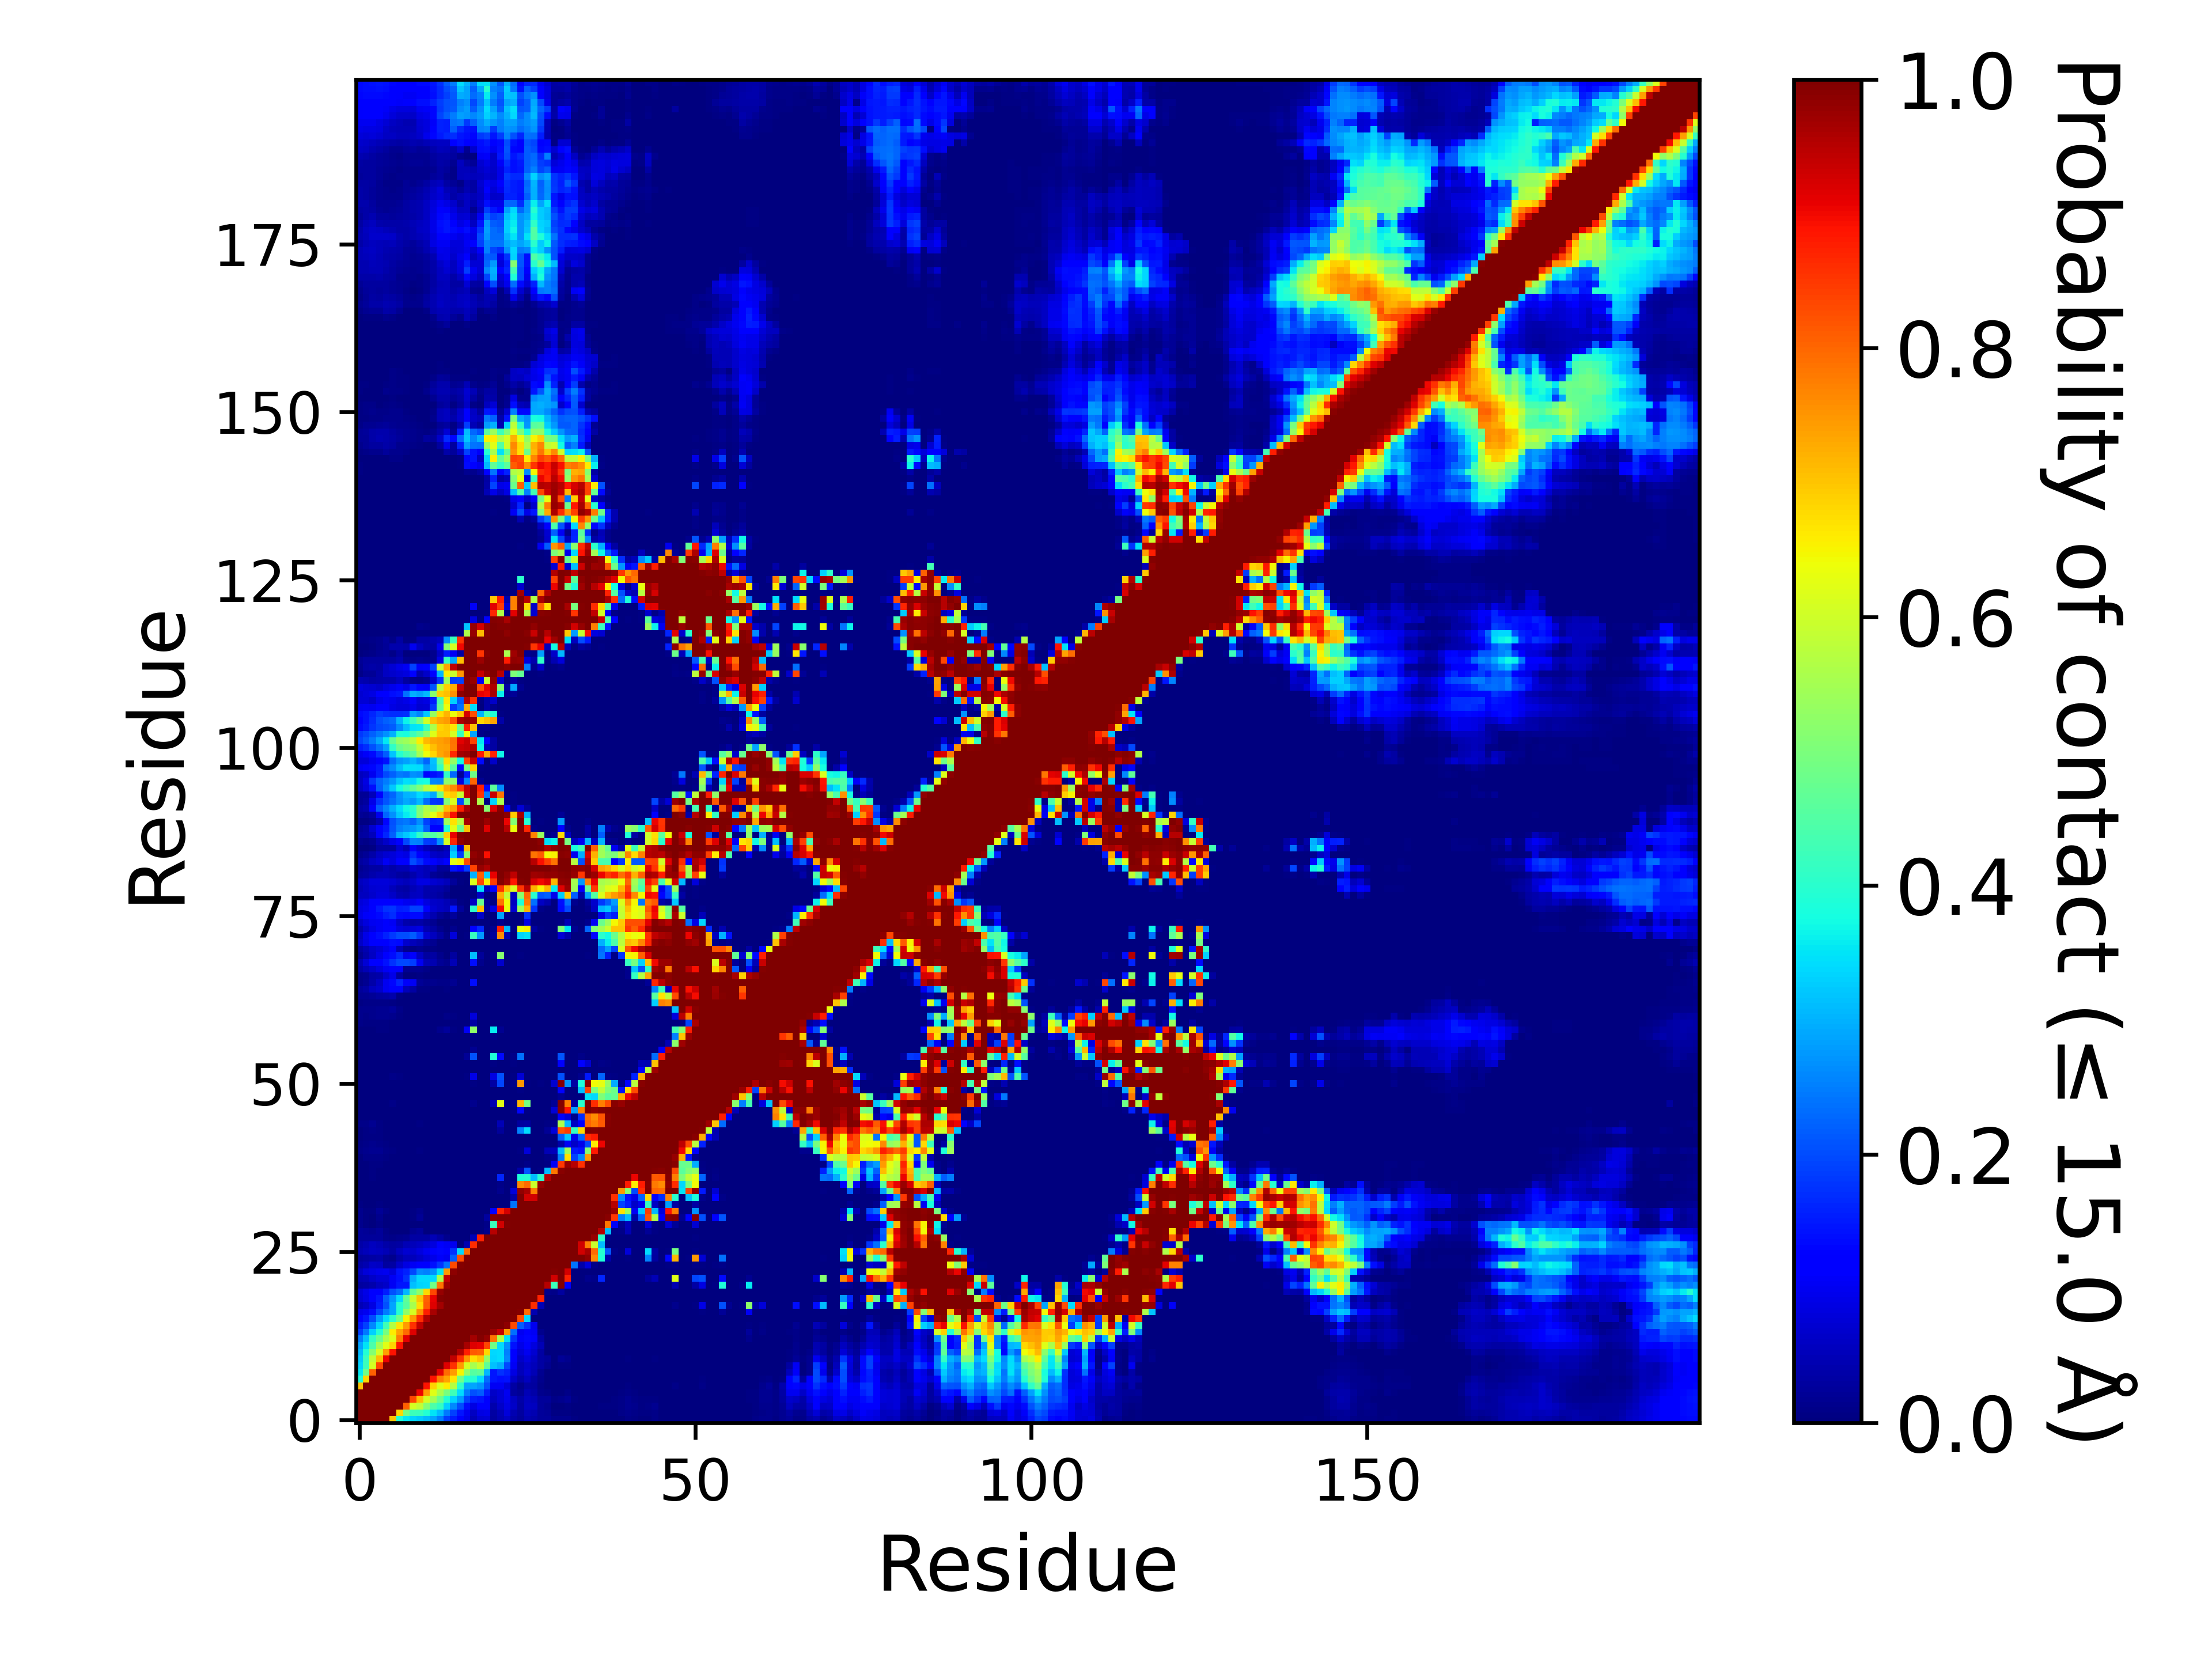

Data behind this chart, as committed beside it:
, 1, 2, 3, 4, 5, 6, 7, 8, 9, 10, 11, 12, 13, 14, 15, 16, 17, 18, 19, 20, 21, 22, 23
1, 1.0, 1.0, 1.0, 1.0, 1.0, 0.7008, 0.3913, 0.3527, 0.3351, 0.3212, 0.3061, 0.2871, 0.2497, 0.1845, 0.1538, 0.1271, 0.09101, 0.0482, 0.07131, 0.07642, 0.02981, 0.04562, 0.06202
2, 1.0, 1.0, 1.0, 1.0, 1.0, 1.0, 0.6807, 0.4846, 0.4241, 0.4197, 0.394, 0.3501, 0.312, 0.246, 0.1889, 0.1452, 0.09969, 0.05918, 0.08919, 0.08997, 0.0316, 0.04734, 0.07889
3, 1.0, 1.0, 1.0, 1.0, 1.0, 1.0, 1.0, 0.8075, 0.6069, 0.5849, 0.5096, 0.4438, 0.4122, 0.3282, 0.2604, 0.2019, 0.139, 0.0893, 0.1206, 0.1134, 0.04045, 0.06352, 0.08843
4, 1.0, 1.0, 1.0, 1.0, 1.0, 1.0, 1.0, 1, 0.8346, 0.7104, 0.6071, 0.5475, 0.4781, 0.3937, 0.334, 0.2808, 0.1917, 0.1541, 0.1447, 0.1252, 0.0584, 0.07602, 0.0953
5, 1.0, 1.0, 1.0, 1.0, 1.0, 1.0, 1.0, 1.0, 1, 0.9045, 0.7411, 0.6221, 0.5584, 0.4946, 0.4274, 0.3434, 0.2483, 0.2039, 0.2176, 0.154, 0.06446, 0.07634, 0.09791
6, 0.7008, 1.0, 1.0, 1.0, 1.0, 1.0, 1.0, 1.0, 1.0, 1.0, 0.8903, 0.6866, 0.6174, 0.6586, 0.5675, 0.406, 0.2869, 0.2857, 0.2722, 0.2058, 0.1051, 0.1043, 0.07994
7, 0.3913, 0.6807, 1.0, 1.0, 1.0, 1.0, 1.0, 1.0, 1.0, 1.0, 1.0, 0.8872, 0.7735, 0.7372, 0.6669, 0.4849, 0.3978, 0.3969, 0.3435, 0.2333, 0.1479, 0.1401, 0.1439
8, 0.3527, 0.4846, 0.8075, 1, 1.0, 1.0, 1.0, 1.0, 1.0, 1.0, 1.0, 1.0, 0.9133, 0.7941, 0.7432, 0.6499, 0.5265, 0.4543, 0.4678, 0.3061, 0.1474, 0.173, 0.1575
9, 0.3351, 0.4241, 0.6069, 0.8346, 1, 1.0, 1.0, 1.0, 1.0, 1.0, 1.0, 1.0, 1.0, 0.9174, 0.8565, 0.7456, 0.6073, 0.554, 0.593, 0.4664, 0.3142, 0.2961, 0.1976
10, 0.3212, 0.4197, 0.5849, 0.7104, 0.9045, 1.0, 1.0, 1.0, 1.0, 1.0, 1.0, 1.0, 1.0, 1, 0.9451, 0.8604, 0.7512, 0.6725, 0.6994, 0.5298, 0.335, 0.3404, 0.2596
11, 0.3061, 0.394, 0.5096, 0.6071, 0.7411, 0.8903, 1.0, 1.0, 1.0, 1.0, 1.0, 1.0, 1.0, 1.0, 1.0, 0.9532, 0.8772, 0.8127, 0.8068, 0.6826, 0.3386, 0.3428, 0.2531
12, 0.2871, 0.3501, 0.4438, 0.5475, 0.6221, 0.6866, 0.8872, 1.0, 1.0, 1.0, 1.0, 1.0, 1.0, 1.0, 1.0, 1.0, 0.9627, 0.9144, 0.908, 0.8332, 0.4871, 0.3411, 0.268
13, 0.2497, 0.312, 0.4122, 0.4781, 0.5584, 0.6174, 0.7735, 0.9133, 1.0, 1.0, 1.0, 1.0, 1.0, 1.0, 1.0, 1.0, 1.0, 0.9663, 0.996, 0.9766, 0.7862, 0.5601, 0.3496
14, 0.1845, 0.246, 0.3282, 0.3937, 0.4946, 0.6586, 0.7372, 0.7941, 0.9174, 1, 1.0, 1.0, 1.0, 1.0, 1.0, 1.0, 1.0, 1.0, 1.0, 0.9997, 0.974, 0.9401, 0.7476
15, 0.1538, 0.1889, 0.2604, 0.334, 0.4274, 0.5675, 0.6669, 0.7432, 0.8565, 0.9451, 1.0, 1.0, 1.0, 1.0, 1.0, 1.0, 1.0, 1.0, 1.0, 1.0, 1, 0.9968, 0.9861
16, 0.1271, 0.1452, 0.2019, 0.2808, 0.3434, 0.406, 0.4849, 0.6499, 0.7456, 0.8604, 0.9532, 1.0, 1.0, 1.0, 1.0, 1.0, 1.0, 1.0, 1.0, 1.0, 1.0, 1.0, 1
17, 0.09101, 0.09969, 0.139, 0.1917, 0.2483, 0.2869, 0.3978, 0.5265, 0.6073, 0.7512, 0.8772, 0.9627, 1.0, 1.0, 1.0, 1.0, 1.0, 1.0, 1.0, 1.0, 1.0, 1.0, 1.0
18, 0.0482, 0.05918, 0.0893, 0.1541, 0.2039, 0.2857, 0.3969, 0.4543, 0.554, 0.6725, 0.8127, 0.9144, 0.9663, 1.0, 1.0, 1.0, 1.0, 1.0, 1.0, 1.0, 1.0, 1.0, 1.0
19, 0.07131, 0.08919, 0.1206, 0.1447, 0.2176, 0.2722, 0.3435, 0.4678, 0.593, 0.6994, 0.8068, 0.908, 0.996, 1.0, 1.0, 1.0, 1.0, 1.0, 1.0, 1.0, 1.0, 1.0, 1.0
20, 0.07642, 0.08997, 0.1134, 0.1252, 0.154, 0.2058, 0.2333, 0.3061, 0.4664, 0.5298, 0.6826, 0.8332, 0.9766, 0.9997, 1.0, 1.0, 1.0, 1.0, 1.0, 1.0, 1.0, 1.0, 1.0
21, 0.02981, 0.0316, 0.04045, 0.0584, 0.06446, 0.1051, 0.1479, 0.1474, 0.3142, 0.335, 0.3386, 0.4871, 0.7862, 0.974, 1, 1.0, 1.0, 1.0, 1.0, 1.0, 1.0, 1.0, 1.0
22, 0.04562, 0.04734, 0.06352, 0.07602, 0.07634, 0.1043, 0.1401, 0.173, 0.2961, 0.3404, 0.3428, 0.3411, 0.5601, 0.9401, 0.9968, 1.0, 1.0, 1.0, 1.0, 1.0, 1.0, 1.0, 1.0
23, 0.06202, 0.07889, 0.08843, 0.0953, 0.09791, 0.07994, 0.1439, 0.1575, 0.1976, 0.2596, 0.2531, 0.268, 0.3496, 0.7476, 0.9861, 1, 1.0, 1.0, 1.0, 1.0, 1.0, 1.0, 1.0
24, 0.03673, 0.0444, 0.06431, 0.05878, 0.0305, 0.03357, 0.06269, 0.08812, 0.1045, 0.1237, 0.1242, 0.1426, 0.1784, 0.2349, 0.8294, 0.995, 1.0, 1.0, 1.0, 1.0, 1.0, 1.0, 1.0
25, 0.027, 0.02973, 0.0332, 0.03531, 0.02221, 0.0125, 0.03704, 0.05426, 0.05165, 0.06252, 0.07997, 0.09207, 0.109, 0.1011, 0.2163, 0.8243, 0.9955, 1.0, 1.0, 1.0, 1.0, 1.0, 1.0
26, 0.04353, 0.05134, 0.0589, 0.05566, 0.04691, 0.03417, 0.05737, 0.07222, 0.06645, 0.08226, 0.09872, 0.1094, 0.1304, 0.1162, 0.1753, 0.337, 0.7934, 0.9996, 1.0, 1.0, 1.0, 1.0, 1.0
27, 0.03746, 0.04514, 0.05816, 0.04975, 0.03832, 0.02829, 0.03306, 0.0506, 0.05381, 0.06216, 0.07212, 0.0846, 0.1122, 0.1044, 0.1001, 0.00201, 0.04478, 0.8611, 0.9997, 1.0, 1.0, 1.0, 1.0
28, 0.02621, 0.0244, 0.02447, 0.02708, 0.01317, 0.01114, 0.0144, 0.01804, 0.03128, 0.03471, 0.03501, 0.05026, 0.03308, 0.01411, 0.00039, 0.0, 1.4999925000374999e-05, 0.05036, 0.8731, 0.9992, 1.0, 1.0, 1.0
29, 0.02426, 0.02065, 0.01662, 0.02368, 0.01042, 0.0034, 0.0022, 0.00383, 0.01619, 0.02545, 0.00225, 0.000505, 7.499962500187499e-05, 0.0, 0.0, 0.0, 0.0, 0.0, 0.00041, 0.01218, 0.9523, 0.9982, 1.0
30, 0.01444, 0.00535, 0.00231, 0.008405, 0.001165, 0.00029, 0.00028, 0.000215, 0.00052, 0.00021, 0.0, 0.0, 0.0, 0.0, 0.0, 0.0, 0.0, 0.0, 6.999965000175e-05, 0.01071, 0.4237, 0.9285, 0.9927
31, 0.01312, 0.00457, 0.003755, 0.01373, 0.00321, 0.00044, 0.000445, 0.000535, 0.006405, 0.02312, 0.00125, 0.0, 0.0, 0.0, 0.0, 0.0, 1.4999925000374999e-05, 0.00125, 0.00227, 0.03125, 0.9955, 0.9987, 1
32, 0.01481, 0.007755, 0.00776, 0.02141, 0.008755, 0.00152, 0.001225, 0.00147, 0.00682, 0.01497, 0.00022, 4.9999750001249995e-06, 0.0, 0.0, 0.0, 0.0, 0.0, 0.0, 0.0, 0.0, 0.1205, 0.8732, 0.9227
33, 0.005585, 0.00199, 0.00107, 0.005135, 0.001265, 0.000165, 9.999950000249999e-05, 4.4999775001124996e-05, 0.0, 0.0, 0.0, 0.0, 0.0, 0.0, 0.0, 0.0, 0.0, 0.0, 0.0, 0.0, 1.4999925000374999e-05, 0.00148, 0.00213
34, 0.00114, 0.00073, 0.000265, 7.499962500187499e-05, 0.0, 6.999965000175e-05, 0.0, 0.0, 0.0, 0.0, 0.0, 0.0, 0.0, 0.0, 0.0, 0.0, 0.0, 0.0, 0.0, 0.0, 4.9999750001249995e-06, 0.00059, 9.999950000249999e-06
35, 0.00023, 0.00041, 0.00029, 0.00023, 1.4999925000374999e-05, 9.499952500237499e-05, 2.4999875000624998e-05, 0.0, 0.0, 0.0, 0.0, 0.0, 0.0, 0.0, 0.0, 0.0, 0.0, 0.0, 0.0, 0.0, 1.9999900000499998e-05, 0.01549, 0.002205
36, 0.000525, 0.00077, 0.000525, 0.00108, 0.00021, 9.999950000249999e-05, 2.9999850000749997e-05, 0.0, 0.0, 0.0, 0.0, 0.0, 0.0, 0.0, 0.0, 0.0, 0.0, 0.0, 0.0, 0.0, 0.0, 0.008465, 0.00119
37, 9.999950000249999e-06, 7.999960000199999e-05, 0.004065, 0.0, 0.0, 0.0, 0.0, 0.0, 0.0, 1.4999925000374999e-05, 0.0, 0.0, 0.0, 0.0, 0.0, 0.0, 0.0, 0.0, 0.0, 0.0, 0.0, 0.1607, 0.00024
38, 3.4999825000875e-05, 0.00139, 0.00648, 0.001865, 5.4999725001374995e-05, 4.9999750001249995e-06, 0.0, 0.0, 0.0, 0.0, 0.0, 0.0, 0.0, 0.0, 0.0, 0.0, 0.0, 0.0, 0.0, 0.0, 0.0, 0.00012, 0.0
39, 0.000145, 0.00253, 0.007175, 0.004965, 4.9999750001249995e-06, 0.0, 0.0, 0.0, 0.0, 0.0, 0.0, 0.0, 0.0, 0.0, 0.0, 0.0, 0.0, 0.0, 0.0, 0.0, 0.0, 0.0, 0.0
40, 0.0022, 0.008405, 0.01165, 0.00797, 0.00482, 0.00015, 0.0, 0.0, 0.0, 4.9999750001249995e-06, 0.0, 0.0, 0.0, 0.0, 0.0, 0.0, 0.0, 0.0, 0.0, 0.0, 0.0, 0.0, 0.0
41, 0.01103, 0.01446, 0.01704, 0.01576, 0.01072, 0.00515, 0.00044, 0.000215, 0.0003, 0.0078, 0.00338, 0.00158, 0.0, 0.0, 0.0, 0.0, 0.0, 0.0, 0.0, 0.0, 0.0, 0.00124, 0.0
42, 0.00716, 0.009435, 0.0135, 0.008635, 0.00529, 0.00248, 0.000105, 2.4999875000624998e-05, 0.0, 0.000335, 4.4999775001124996e-05, 0.0, 0.0, 0.0, 0.0, 0.0, 0.0, 0.0, 0.0, 0.0, 0.0, 0.0, 0.0
43, 0.000105, 0.00649, 0.0073, 0.004335, 1.9999900000499998e-05, 0.0, 0.0, 0.0, 0.0, 0.0, 0.0, 0.0, 0.0, 0.0, 0.0, 0.0, 0.0, 0.0, 0.0, 0.0, 0.0, 0.0, 0.0
44, 0.00127, 0.00708, 0.00973, 0.006115, 0.000605, 0.000165, 2.4999875000624998e-05, 0.000135, 0.0, 0.0, 9.999950000249999e-06, 3.4999825000875e-05, 0.0, 0.0, 0.0, 0.0, 0.0, 0.0, 0.0, 0.0, 0.0, 0.02414, 0.0
45, 0.01076, 0.01077, 0.01612, 0.007505, 0.00229, 0.003145, 0.00025, 0.000305, 0.00024, 0.00633, 0.00359, 0.001095, 0.0, 0.0, 0.0, 0.0, 0.0, 0.0, 0.0, 0.0, 0.0, 0.05068, 0.0
46, 0.00082, 0.00306, 0.001175, 0.00038, 0.0, 0.0, 0.0, 0.0, 0.0, 0.0, 0.0, 0.0, 0.0, 0.0, 0.0, 0.0, 0.0, 0.0, 0.0, 0.0, 0.0, 0.0, 0.0
47, 9.499952500237499e-05, 0.0, 0.0, 0.0, 0.0, 0.0, 0.0, 0.0, 0.0, 0.0, 0.0, 0.0, 0.0, 0.0, 0.0, 0.0, 0.0, 0.0, 0.0, 0.0, 0.00036, 0.00067, 0.00023
48, 0.00102, 0.003785, 0.0012, 8.499957500212499e-05, 0.00292, 0.0088, 0.002705, 0.00093, 0.000205, 0.000565, 0.001045, 0.000475, 0.0, 0.0, 0.0, 0.0, 0.0, 0.01321, 0.000185, 0.0, 0.04328, 0.6244, 0.00078
49, 0.0028, 0.003405, 0.00274, 0.001185, 0.000655, 0.00326, 3.9999800000999996e-05, 0.0, 0.0, 4.9999750001249995e-06, 0.0, 0.0, 0.0, 0.0, 0.0, 0.0, 0.0, 0.0, 0.0, 0.0, 3.4999825000875e-05, 0.00026, 0.0
50, 0.00019, 1.4999925000374999e-05, 0.0, 0.0, 0.0, 0.0, 0.0, 0.0, 0.0, 0.0, 0.0, 0.0, 0.0, 0.0, 0.0, 0.0, 0.0, 0.0, 0.0, 0.0, 5.9999700001499995e-05, 0.0, 0.0
51, 9.999950000249999e-06, 0.0, 0.0, 0.0, 0.0, 0.00016, 0.0, 0.0, 0.0, 0.0, 0.0, 0.0, 0.0, 0.0, 0.0, 0.0, 0.00229, 0.0041, 4.9999750001249995e-06, 9.499952500237499e-05, 0.03367, 0.1938, 0.002415
52, 0.00031, 0.000605, 4.9999750001249995e-05, 9.999950000249999e-06, 0.001335, 0.008095, 0.006865, 0.000495, 1.9999900000499998e-05, 9.999950000249999e-05, 0.0, 0.00228, 9.999950000249999e-06, 0.0, 9.999950000249999e-06, 0.0, 0.00393, 0.09284, 9.499952500237499e-05, 4.9999750001249995e-06, 0.08675, 0.2066, 0.00011
53, 0.00068, 0.000205, 0.00012, 3.9999800000999996e-05, 0.0, 0.0, 0.0, 0.0, 0.0, 0.0, 0.0, 0.0, 0.0, 0.0, 0.0, 0.0, 0.0, 0.0, 0.0, 0.0, 0.00012, 0.0, 0.0
54, 4.9999750001249995e-06, 0.0, 9.999950000249999e-06, 0.0, 0.0, 0.0, 0.0, 0.0, 0.0, 0.0, 0.0, 0.0, 0.0, 0.0, 0.0, 0.0, 0.0003, 4.9999750001249995e-05, 0.0, 0.0, 0.005235, 5.4999725001374995e-05, 0.0
55, 7.499962500187499e-05, 7.999960000199999e-05, 0.000365, 3.9999800000999996e-05, 0.0, 0.0, 0.0004, 3.4999825000875e-05, 0.0, 0.0, 0.0, 6.4999675001625e-05, 0.000205, 0.00136, 0.000145, 0.000125, 0.02126, 0.2047, 0.000355, 0.00143, 0.3897, 0.1334, 7.499962500187499e-05
56, 0.00299, 0.001825, 0.0025, 0.00248, 0.00172, 0.00043, 0.0, 0.0, 0.0, 0.0, 0.0, 1.4999925000374999e-05, 0.00019, 3.9999800000999996e-05, 9.999950000249999e-06, 0.0, 0.002335, 0.01786, 0.0, 0.0, 0.00058, 9.999950000249999e-06, 0.0
57, 0.001545, 0.000845, 0.000565, 0.00062, 4.9999750001249995e-06, 0.0, 0.0, 0.0, 0.0, 0.0, 0.0, 0.0, 0.0, 0.0, 0.0, 0.0, 0.0, 0.0, 0.0, 0.0, 0.0, 0.0, 0.0
58, 0.00062, 0.00051, 0.00059, 0.000475, 2.9999850000749997e-05, 0.0, 0.0, 0.0, 0.0, 0.0, 0.0, 0.0, 0.000395, 0.00017, 0.0, 0.0, 0.00387, 0.005255, 0.0, 0.0, 0.008125, 0.0, 0.0
59, 0.00371, 0.00275, 0.003885, 0.005355, 0.004555, 0.000115, 6.4999675001625e-05, 8.999955000224999e-05, 0.000725, 0.0004, 0.00039, 0.00117, 0.01363, 0.02447, 0.00432, 8.499957500212499e-05, 0.1047, 0.5228, 0.00034, 0.0, 0.3561, 0.01854, 0.0
60, 0.008245, 0.00572, 0.005405, 0.00666, 0.00477, 0.00072, 0.00013, 0.00021, 8.499957500212499e-05, 0.00015, 7.499962500187499e-05, 4.9999750001249995e-06, 0.000505, 0.00117, 0.000315, 0.0, 0.000905, 0.03361, 0.0, 0.0, 1.9999900000499998e-05, 0.0, 0.0
... 140 more rows
